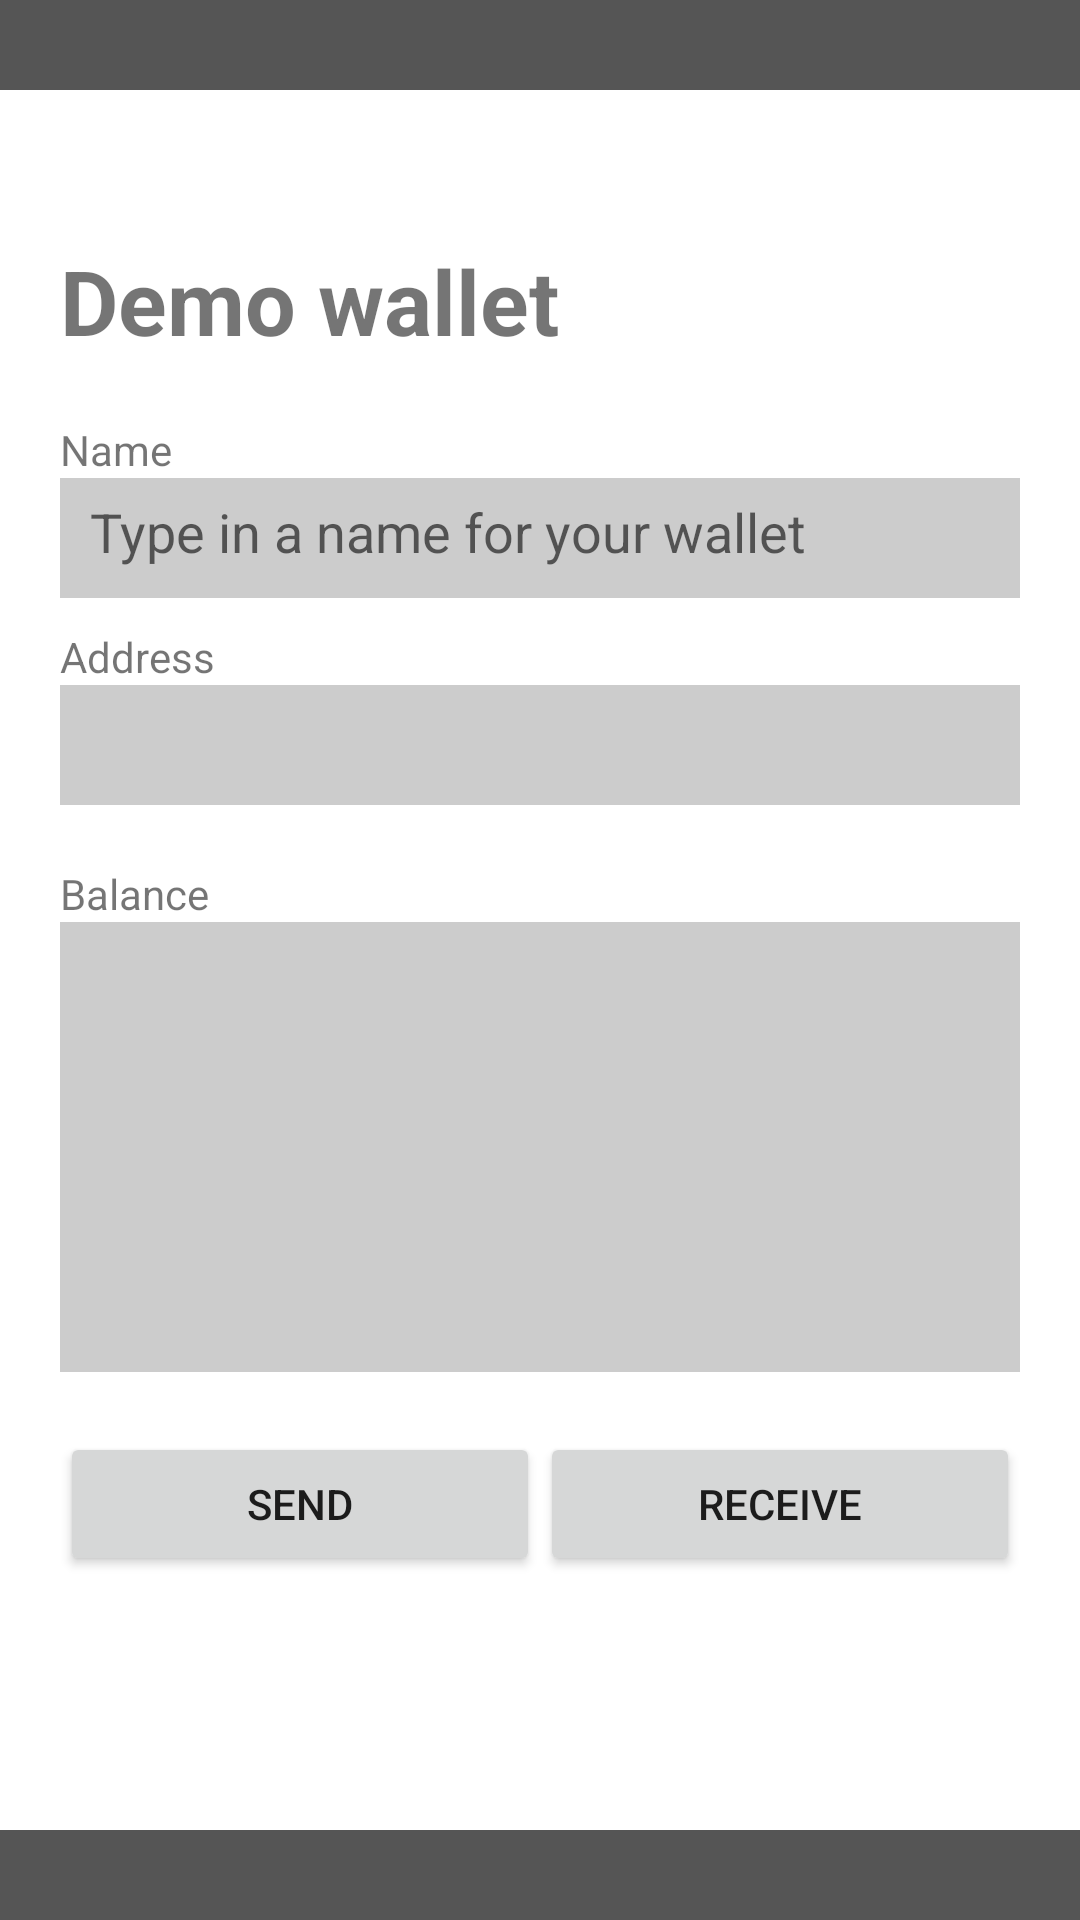

The Android layout XML behind this screen, and the referenced resources:
<!-- AndroidManifest.xml: activity theme AppTheme -->
<!-- res/layout/activity_wallet.xml -->
<?xml version="1.0" encoding="utf-8"?>
<ScrollView xmlns:android="http://schemas.android.com/apk/res/android"
            android:layout_width="fill_parent"
            android:layout_height="fill_parent"
            android:layout_gravity="top"
            android:background="@color/darkGrey"
            android:orientation="vertical">


    <RelativeLayout
        android:layout_width="fill_parent"
        android:layout_height="wrap_content"
        android:layout_gravity="center"
        android:gravity="center">

        <LinearLayout
            android:id="@+id/linearLayoutLock"
            android:layout_width="fill_parent"
            android:layout_height="fill_parent"
            android:layout_gravity="center"
            android:background="@color/darkGrey"
            android:focusable="true"
            android:focusableInTouchMode="true"
            android:gravity="center"
            android:orientation="horizontal"
            android:padding="15sp"
            android:visibility="gone"
            android:weightSum="1">

            <EditText
                android:id="@+id/editTextUnlockPhrase"
                android:layout_width="0sp"
                android:layout_height="50sp"
                android:layout_margin="3sp"
                android:layout_weight="0.85"
                android:background="@color/grey"
                android:hint="Unlock with your passphrase"
                android:inputType="textPassword"
                android:padding="15sp"
                android:textSize="16sp"/>

            <Button
                android:id="@+id/btn_unlock"
                android:layout_width="0sp"
                android:layout_height="59sp"
                android:layout_margin="3sp"
                android:layout_weight="0.15"
                android:text="OK"/>

        </LinearLayout>

        <LinearLayout
            android:id="@+id/linearLayoutMain"
            android:layout_width="fill_parent"
            android:layout_height="580sp"
            android:layout_gravity="top"
            android:background="@color/white"
            android:focusable="true"
            android:focusableInTouchMode="true"
            android:gravity="top"
            android:orientation="vertical"
            android:paddingLeft="20sp"
            android:paddingRight="20sp"
            android:paddingTop="50sp"
            android:visibility="visible">

            <LinearLayout
                android:layout_width="match_parent"
                android:layout_height="wrap_content"
                android:gravity="center|center_vertical"
                android:orientation="vertical">

                <TextView
                    android:id="@+id/textViewWalletLabel"
                    android:layout_width="match_parent"
                    android:layout_height="wrap_content"
                    android:text="Demo wallet"
                    android:textSize="30sp"
                    android:textStyle="bold"/>


                <TextView
                    android:id="@+id/textViewAliasLabel"
                    android:layout_width="match_parent"
                    android:layout_height="wrap_content"
                    android:layout_marginTop="20sp"
                    android:text="Name"/>

                <EditText
                    android:id="@+id/editTextAlias"
                    android:layout_width="match_parent"
                    android:layout_height="40sp"
                    android:background="@color/grey"
                    android:hint="Type in a name for your wallet"
                    android:padding="10sp"/>

                <TextView
                    android:id="@+id/textViewAddressLabel"
                    android:layout_width="match_parent"
                    android:layout_height="wrap_content"
                    android:layout_marginTop="10sp"
                    android:text="Address"/>

                <TextView
                    android:id="@+id/textViewAddress"
                    android:layout_width="match_parent"
                    android:layout_height="40sp"
                    android:background="@color/grey"
                    android:padding="10sp"
                    android:text=""
                    android:textColor="@color/darkGrey"/>

                <TextView
                    android:id="@+id/textViewBalanceLabel"
                    android:layout_width="match_parent"
                    android:layout_height="wrap_content"
                    android:layout_marginTop="20sp"
                    android:text="Balance"/>

                <RelativeLayout
                    android:layout_width="match_parent"
                    android:layout_height="match_parent">

                    <TextView
                        android:id="@+id/textViewBalance"
                        android:layout_width="match_parent"
                        android:layout_height="150sp"
                        android:layout_gravity="center_horizontal|center_vertical"
                        android:background="@color/grey"
                        android:gravity="center_horizontal|center_vertical"
                        android:padding="30sp"
                        android:text=""
                        android:textSize="30sp"
                        android:textStyle="bold"/>

                    <ProgressBar
                        android:id="@+id/progressBar"
                        android:layout_width="match_parent"
                        android:layout_height="150sp"
                        android:padding="150sp"
                        android:progressBackgroundTint="@color/colorPrimaryDark"
                        android:visibility="visible"/>
                </RelativeLayout>

            </LinearLayout>


            <LinearLayout
                android:layout_width="match_parent"
                android:layout_height="wrap_content"
                android:layout_marginTop="20sp"
                android:gravity="center|center_vertical"
                android:orientation="horizontal"
                android:weightSum="2">

                <Button
                    android:id="@+id/btn_send"
                    android:layout_width="0sp"
                    android:layout_height="match_parent"
                    android:layout_weight="1"
                    android:text="Send"/>

                <Button
                    android:id="@+id/btn_receive"
                    android:layout_width="0sp"
                    android:layout_height="match_parent"
                    android:layout_weight="1"
                    android:text="Receive"/>

            </LinearLayout>


        </LinearLayout>

    </RelativeLayout>

</ScrollView>
<!-- resources referenced by this layout -->
<resources>
  <color name="colorPrimaryDark">#303F9F</color>
  <color name="darkGrey">#555555</color>
  <color name="grey">#cccccc</color>
  <color name="white">#ffffff</color>
  <style name="AppTheme" parent="Theme.AppCompat.Light.DarkActionBar">
          
          <item name="colorPrimary">@color/colorPrimary</item>
          <item name="colorPrimaryDark">@color/colorPrimaryDark</item>
          <item name="colorAccent">@color/colorAccent</item>
      </style>
  <color name="colorPrimary">#3F51B5</color>
  <color name="colorAccent">#FF4081</color>
</resources>
